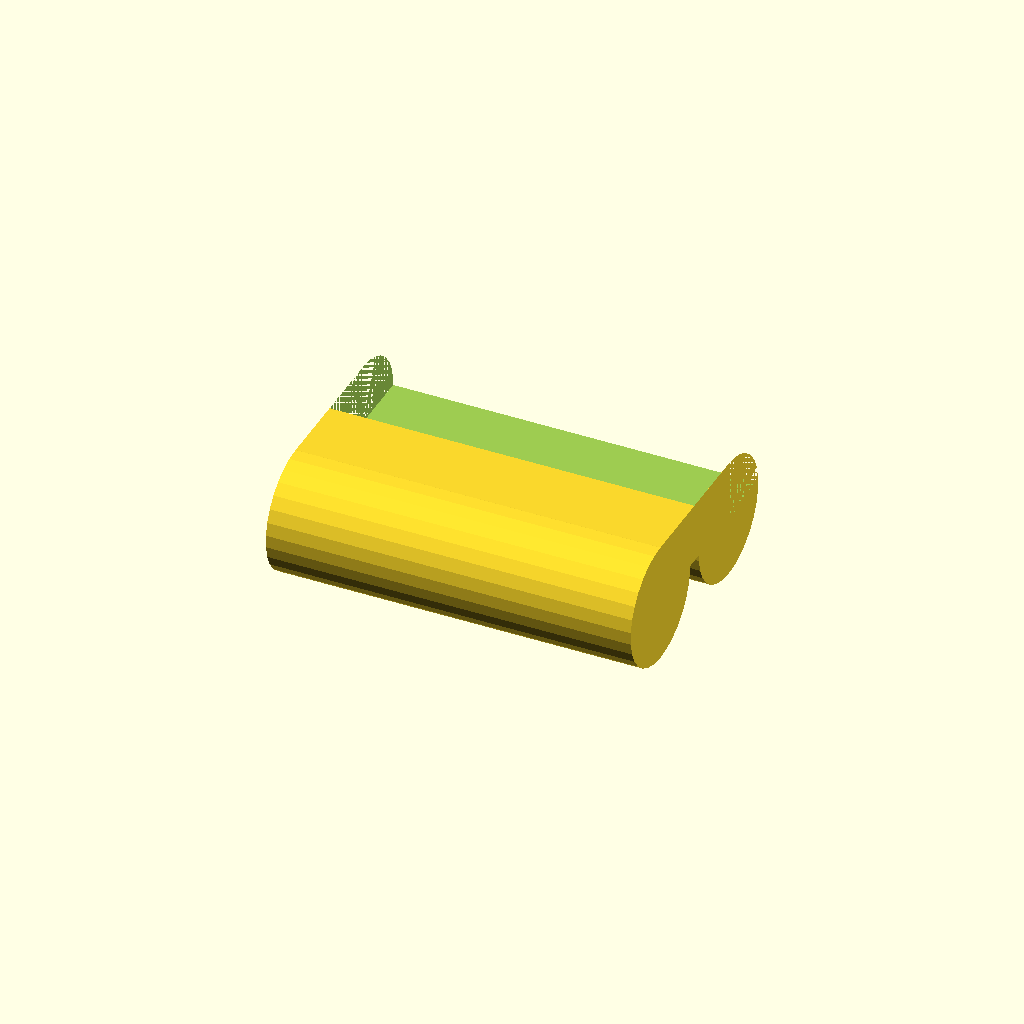
Cell 1: the model at its default parameters.
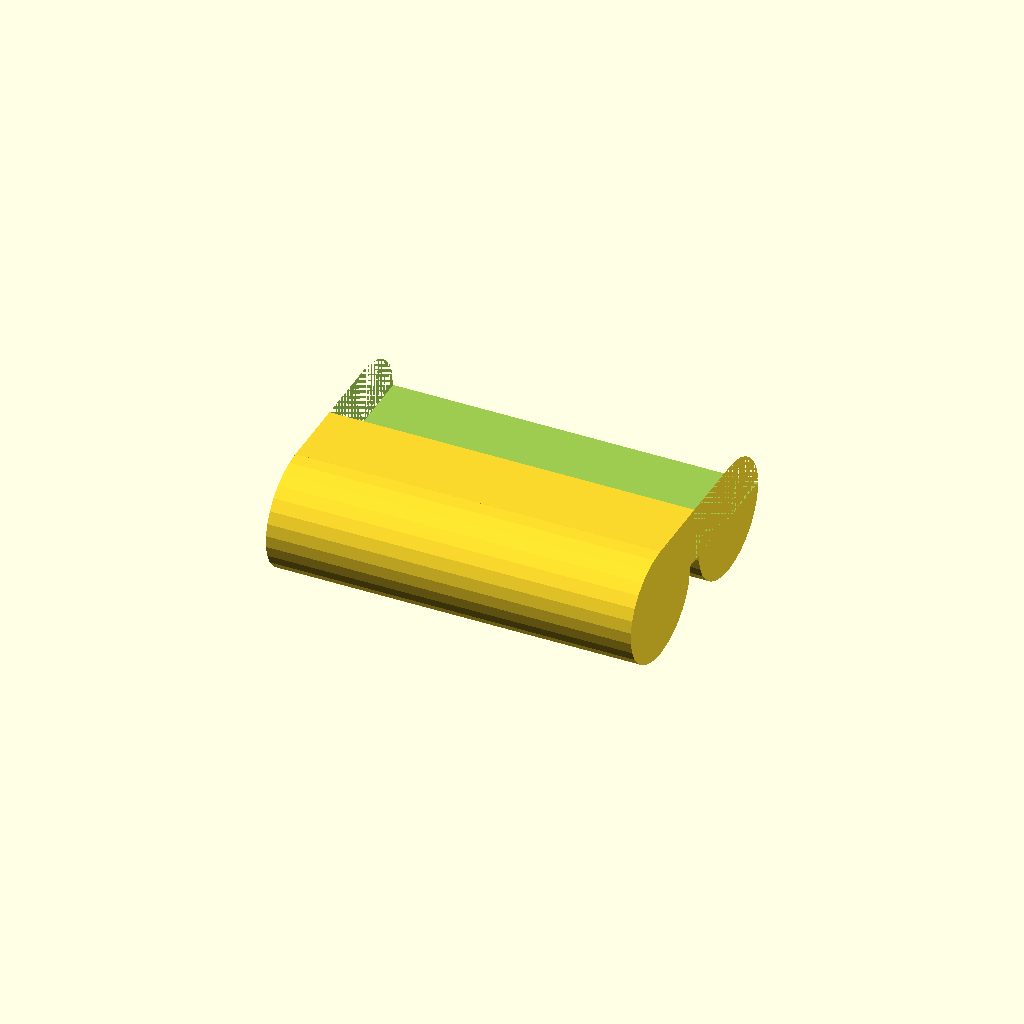
Cell 2: the same model with wall = 3.2.
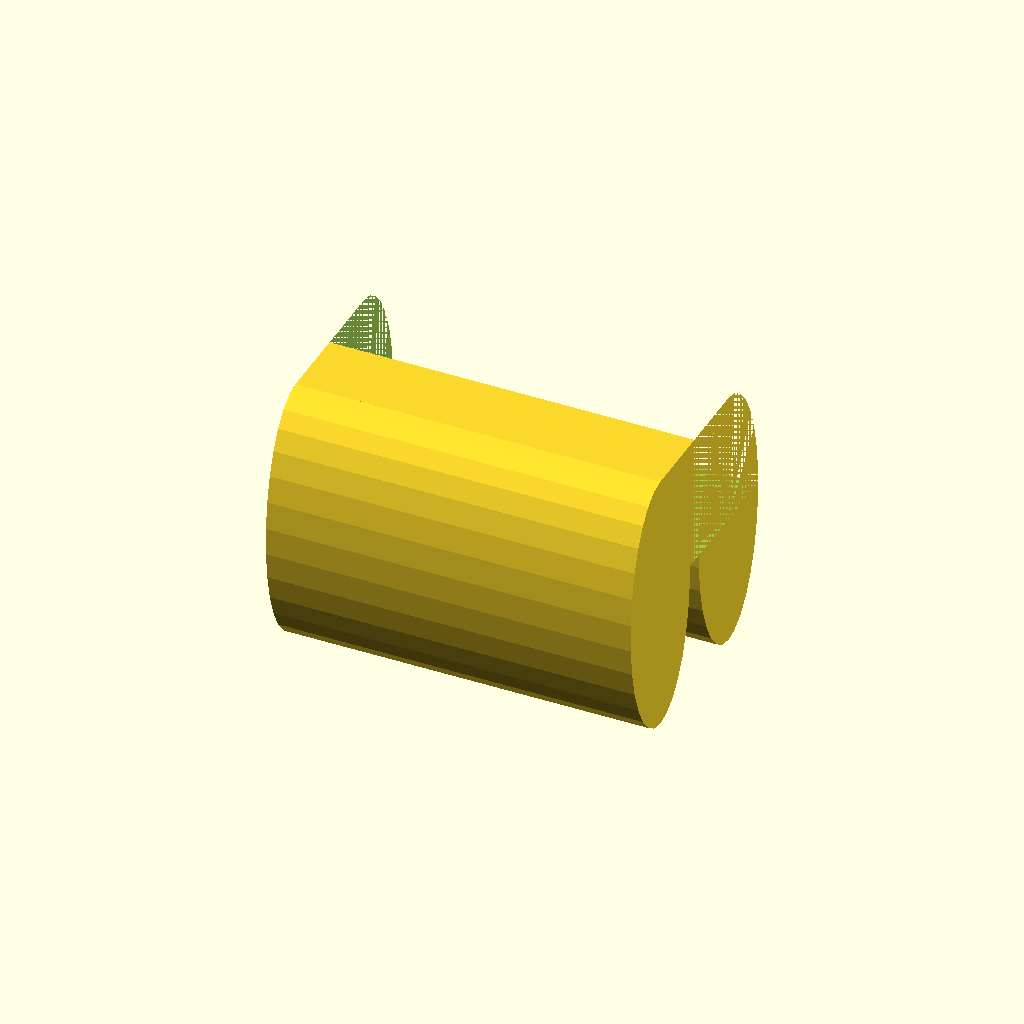
Cell 3 — batt_z set to 80, the other parameters unchanged.
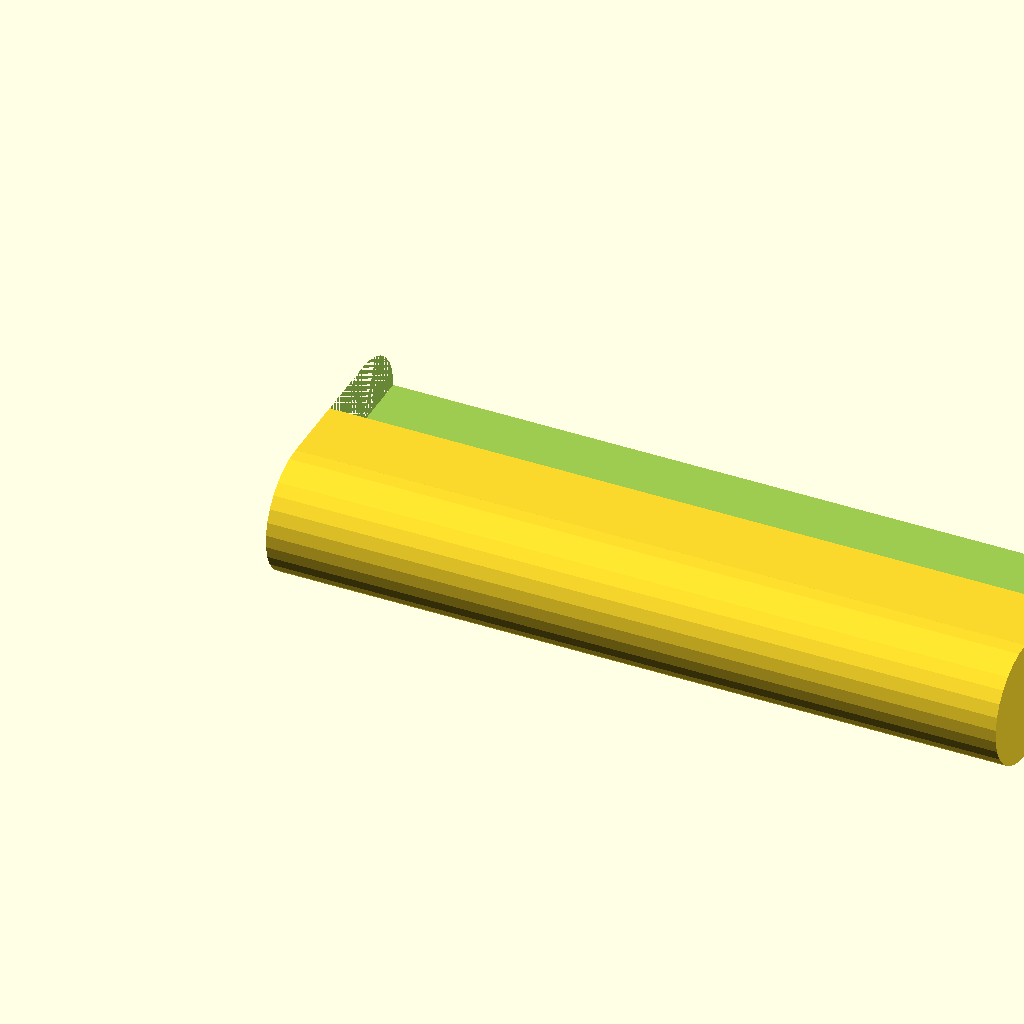
Cell 4 — batt_x set to 400, the other parameters unchanged.
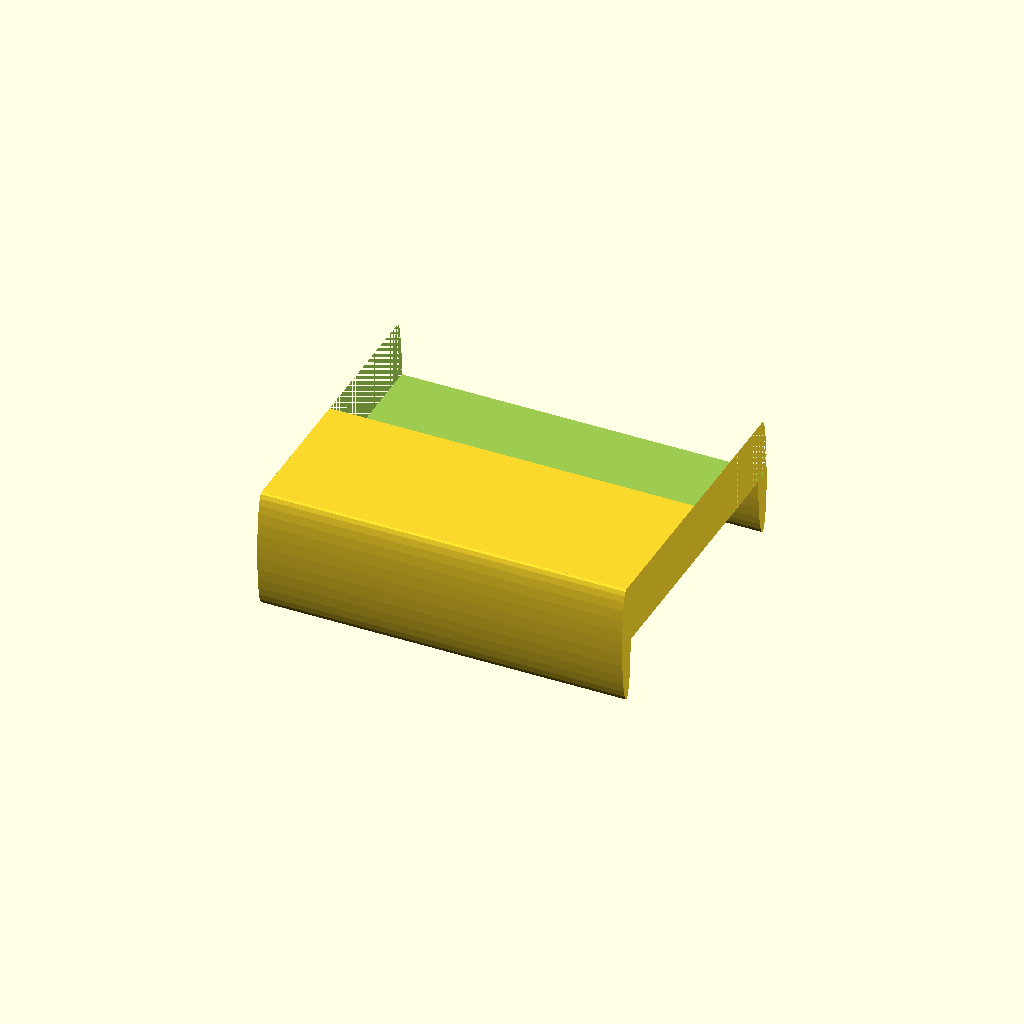
Cell 5 — batt_y set to 160, the other parameters unchanged.
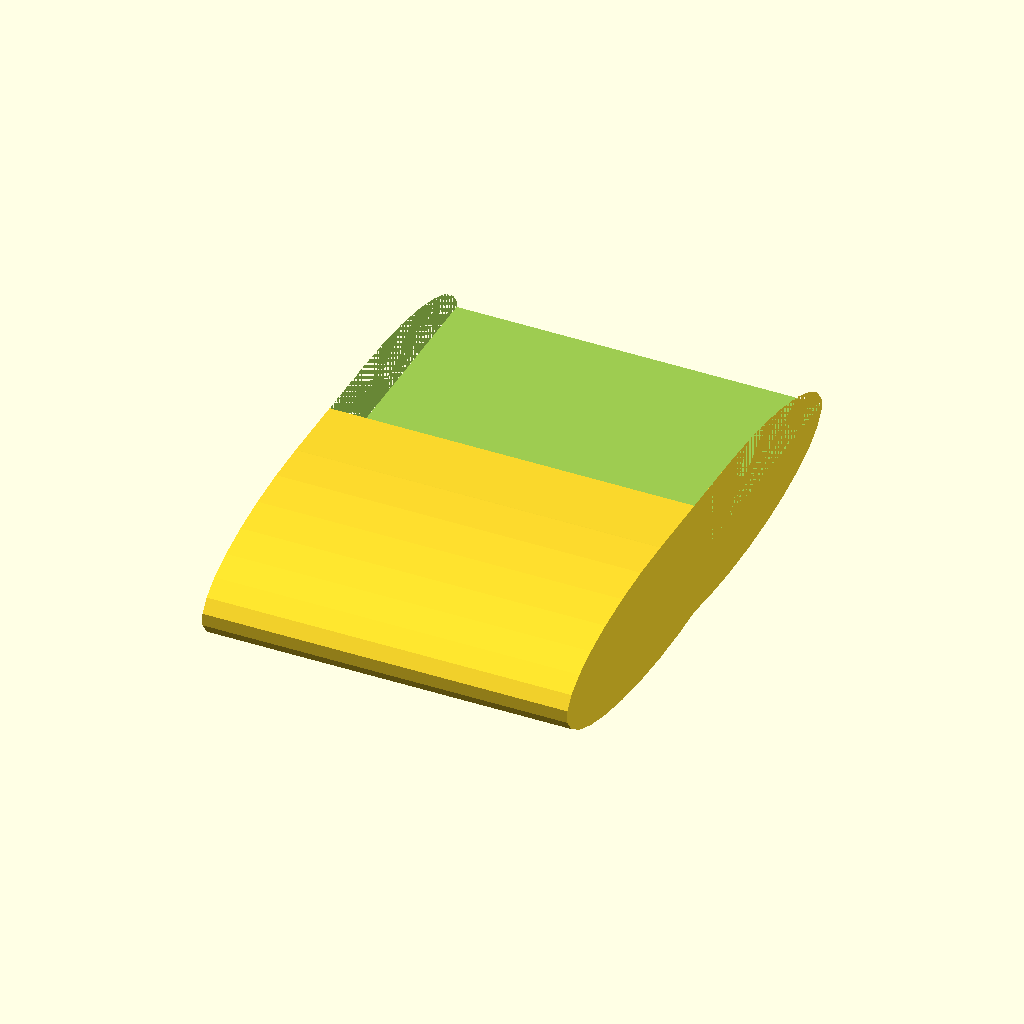
Cell 6: shell_y = 300 (everything else at default).
One fixed orthographic camera (rotation 55°, 0°, 25°; colour scheme Cornfield) for every cell.
Source of the model, new_battery.scad:
wall=1.6;

batt_z = 40;
batt_x = 200;
batt_y = 80;

shell_x = batt_x;
shell_y = 150;
shell_z = batt_z + wall;


grip=1;
clearance=2;


gap=wall+0.5;
side_y = (batt_y-shell_y)/2;
side_z = batt_z+wall-clearance-wall-grip/2;

shell_z_line = batt_z-grip*2-clearance-gap/2-wall;

module side(x,y) {
    translate([0,-batt_y/2,0])
    scale([1,side_y/shell_z_line,1])
    rotate([0,90,0])
    cylinder(d=shell_z_line*2,h=shell_x);
}

module sides() {
    side();
    mirror([0,1,0])
    side();
}

module shell(extra, padding) {
    difference() {
        union() {
            translate([0,-batt_y/2,0])
            cube([batt_x,batt_y,shell_z_line]);
            sides();
        }
        cube([shell_x,shell_y,shell_z]);
    }
}

shell();
Customizer parameters (derived from the source; name, type, default, range or options):
wall: number, default 1.6
batt_z: number, default 40
batt_x: number, default 200
batt_y: number, default 80
shell_y: number, default 150
grip: number, default 1
clearance: number, default 2
